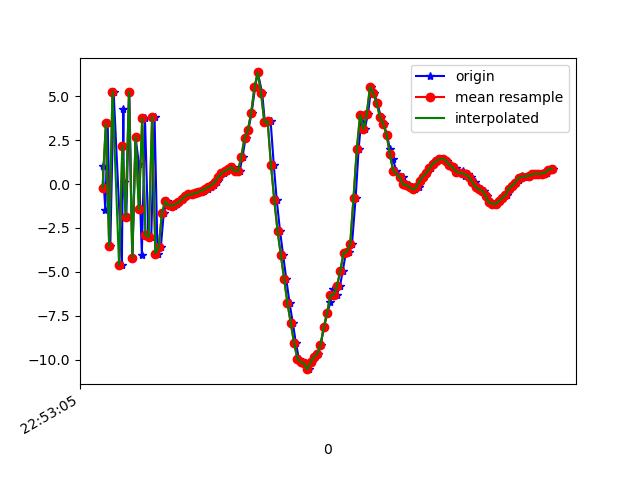

The data file committed next to this chart (first rows):
1617835985800, 531629355496024, 1.0232992, 1.6078565, 9.410399
1617835985817, 531629374726794, -1.474, 1.248, -7.772
1617835985831, 531629393957564, 3.443, 1.87, 9.111
1617835985847, 531629413188334, -3.518, 0.4089, -5.607
1617835985867, 531629432419104, 5.254, 2.084, 5.02
1617835985917, 531629451649874, -4.609, -0.2144, 1.862
1617835985926, 531629470880644, 4.254, 1.618, -3.363
1617835985928, 531629490111414, 0.09023, -0.02549, 8.923
1617835985944, 531629509342184, -1.851, -0.4548, -6.375
1617835985962, 531629528572954, 5.223, 0.7907, 6.077
1617835985981, 531629547803724, -4.186, -1.389, 1.903
1617835986000, 531629567034494, 2.671, -0.1329, -4.052
1617835986020, 531629586265264, 1.123, -0.4429, 9.17
1617835986038, 531629605496034, -4.013, -1.124, -5.424
1617835986057, 531629624726804, 3.737, 1.137, 0.7002
1617835986077, 531629643957574, -2.924, -0.2683, 6.704
1617835986095, 531629663188344, -3.002, 0.14, -8.054
1617835986115, 531629682419114, 3.813, 1.45, 2.648
1617835986133, 531629701649884, -3.953, -0.3999, 4.271
1617835986153, 531629720880654, -3.589, -0.3656, -4.841
1617835986171, 531629740111424, -1.622, 0.02401, -0.6805
1617835986190, 531629759342194, -0.9774, -0.1596, 0.1415
1617835986209, 531629778572964, -1.214, -0.4348, 0.2591
1617835986230, 531629797803734, -1.243, -0.358, 0.2657
1617835986248, 531629817034504, -1.157, 0.14, 0.00629
1617835986266, 531629836265274, -1.042, 0.2865, -0.1331
1617835986286, 531629855496044, -0.8723, 0.5372, -0.2761
1617835986303, 531629874726814, -0.6959, 1.005, -0.7113
1617835986324, 531629893957584, -0.5951, 1.161, -0.8754
1617835986343, 531629913188354, -0.5899, 1.079, -0.7276
1617835986361, 531629932419124, -0.5211, 1.161, -0.6905
1617835986382, 531629951649894, -0.4617, 0.9668, -0.4993
1617835986399, 531629970880664, -0.4665, 0.7774, -0.4023
1617835986416, 531629990111434, -0.3827, 0.7769, -0.3987
1617835986437, 531630009342204, -0.2737, 0.6345, -0.08412
1617835986456, 531630028572974, -0.1786, 0.6804, 0.05524
1617835986476, 531630047803744, -0.06362, 0.6986, 0.02088
1617835986494, 531630067034514, 0.1119, 0.5858, 0.133
1617835986514, 531630086265284, 0.3912, 0.5116, 0.2254
1617835986533, 531630105496054, 0.6117, 0.4645, 0.2475
1617835986551, 531630124726824, 0.7367, 0.4501, 0.4563
1617835986571, 531630143957594, 0.835, 0.4405, 0.6957
1617835986590, 531630163188364, 0.9611, 0.1596, 0.8493
1617835986608, 531630182419134, 0.7317, -0.4264, 1.359
1617835986630, 531630201649904, 0.7245, -0.5677, 1.534
1617835986648, 531630220880674, 1.549, 0.1869, 1.711
1617835986666, 531630240111444, 2.597, -0.3685, 3.087
1617835986683, 531630259342214, 3.059, -0.5134, 4.046
1617835986703, 531630278572984, 4.05, 0.2309, 4.602
1617835986724, 531630297803754, 5.486, 0.2645, 7.086
1617835986740, 531630317034524, 6.342, -0.6252, 8.969
1617835986767, 531630336265294, 5.163, -1.568, 10.12
1617835986783, 531630355496064, 3.52, -2.344, 11.13
1617835986801, 531630374726834, 3.547, -2.584, 11
1617835986818, 531630393957604, 3.591, -3.574, 9.903
1617835986837, 531630413188374, 1.085, -4.508, 8.686
1617835986855, 531630432419144, -0.9045, -5.454, 7.155
1617835986875, 531630451649914, -2.68, -5.954, 6.182
1617835986894, 531630470880684, -4.044, -5.81, 4.559
1617835986913, 531630490241368, -5.425, -5.263, 2.497
1617835986933, 531630509472138, -6.782, -4.35, 0.162
... 83 more rows
